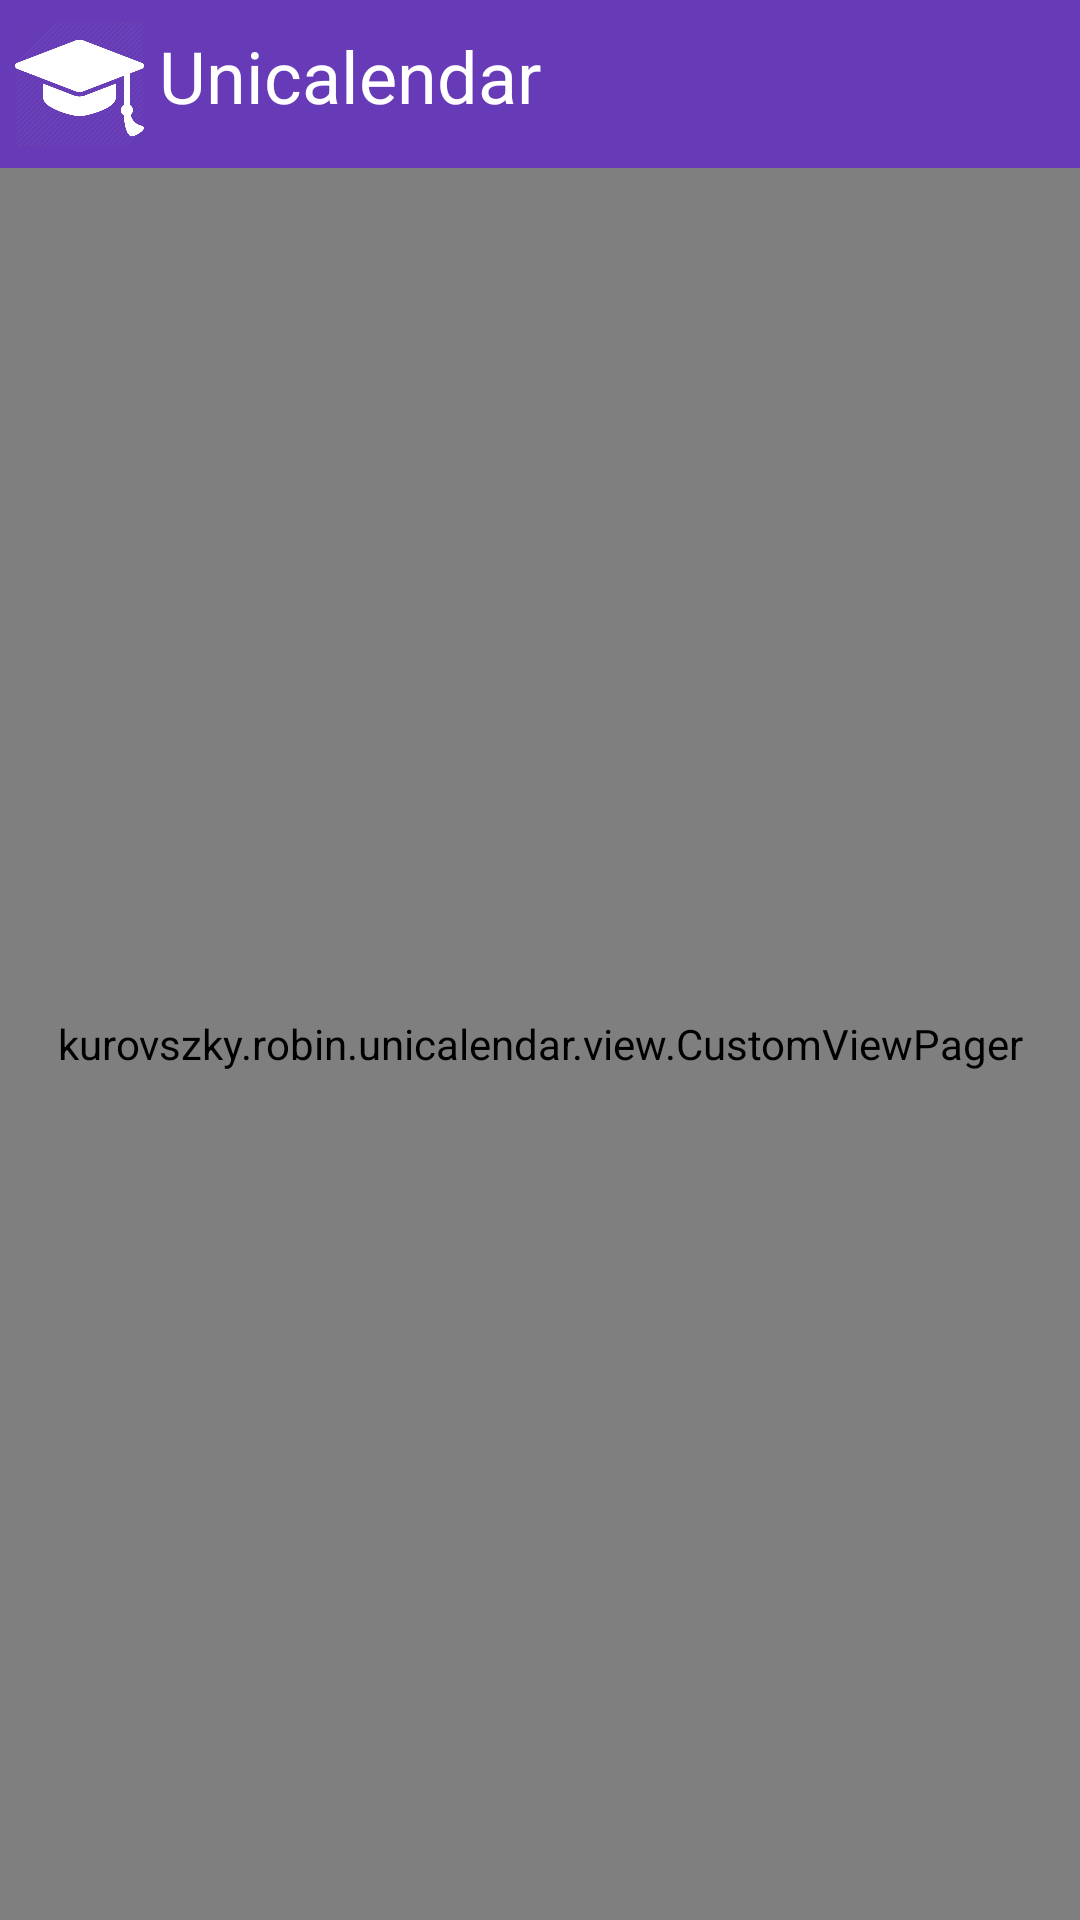

The Android layout XML behind this screen, and the referenced resources:
<!-- AndroidManifest.xml: application theme AppTheme -->
<!-- res/layout/activity_add_req.xml -->
<?xml version="1.0" encoding="utf-8"?>
<LinearLayout xmlns:app="http://schemas.android.com/apk/res-auto"
    xmlns:android="http://schemas.android.com/apk/res/android"
    android:layout_width="match_parent"
    android:layout_height="match_parent"
    android:orientation="vertical">

    <include
        android:id="@+id/toolbar"
        layout="@layout/toolbar" />

    <kurovszky.robin.unicalendar.view.CustomViewPager
        android:id="@+id/add_pager"
        android:layout_width="match_parent"
        android:layout_height="match_parent" >

    </kurovszky.robin.unicalendar.view.CustomViewPager>

</LinearLayout>
<!-- res/layout/toolbar.xml (included above) -->
<?xml version="1.0" encoding="utf-8"?>
<android.support.v7.widget.Toolbar android:layout_width="match_parent"
    android:layout_height="?attr/actionBarSize"
    android:theme="@style/ToolbarStyle"
    xmlns:app="http://schemas.android.com/apk/res-auto"
    android:background="?attr/colorPrimary"
    android:paddingStart="0dp"
    app:contentInsetStart="0dp"
    xmlns:android="http://schemas.android.com/apk/res/android"
    android:paddingLeft="0dp" >
    <LinearLayout
        android:layout_width="wrap_content"
        android:layout_height="48dp"
        android:orientation="horizontal" >
        <ImageView
            android:id="@+id/main_toolbar_button"
            android:paddingLeft="5dp"
            android:layout_width="48dp"
            android:layout_height="48dp"
            android:src="@drawable/icon" />
        <TextView
            android:id="@+id/toolbar_title"
            android:layout_width="wrap_content"
            android:layout_height="match_parent"
            style="@style/Base.TextAppearance.AppCompat.Caption"
            android:textSize="24dp"
            android:paddingTop="5dp"
            android:paddingLeft="5dp"
            android:text="@string/app_name"/>

    </LinearLayout>
</android.support.v7.widget.Toolbar>
<!-- resources referenced by this layout -->
<resources>
  <!-- drawable icon: png bitmap (drawable, 24907 bytes) -->
  <string name="app_name">Unicalendar</string>
  <style name="ToolbarStyle">
          <item name="android:textColorPrimary">@android:color/white</item>
          <item name="android:textColorSecondary">@android:color/white</item>
      </style>
  <style name="AppTheme" parent="Theme.AppCompat.Light.NoActionBar">
          
          <item name="colorPrimary">@color/primary</item>
          <item name="colorPrimaryDark">@color/primary_dark</item>
          <item name="colorAccent">@color/accent</item>
          <item name="windowNoTitle">true</item>
          <item name="windowActionBar">false</item>
          <item name="android:spinnerItemStyle">@style/SpinnerStyle</item>
  
      </style>
  <color name="primary">#673AB7</color>
  <color name="primary_dark">#512DA8</color>
  <color name="accent">#7031ae</color>
  <style name="SpinnerStyle">
          <item name="android:textColor">@color/primary_text</item>
          <item name="android:spinnerDropDownItemStyle">@style/SpinnerDropdownStyle</item>
      </style>
  <color name="primary_text">#212121</color>
  <style name="SpinnerDropdownStyle" parent="android:Widget.TextView.SpinnerItem">
          <item name="android:textColor">@color/icons</item>
      </style>
  <color name="icons">#FFFFFF</color>
</resources>
